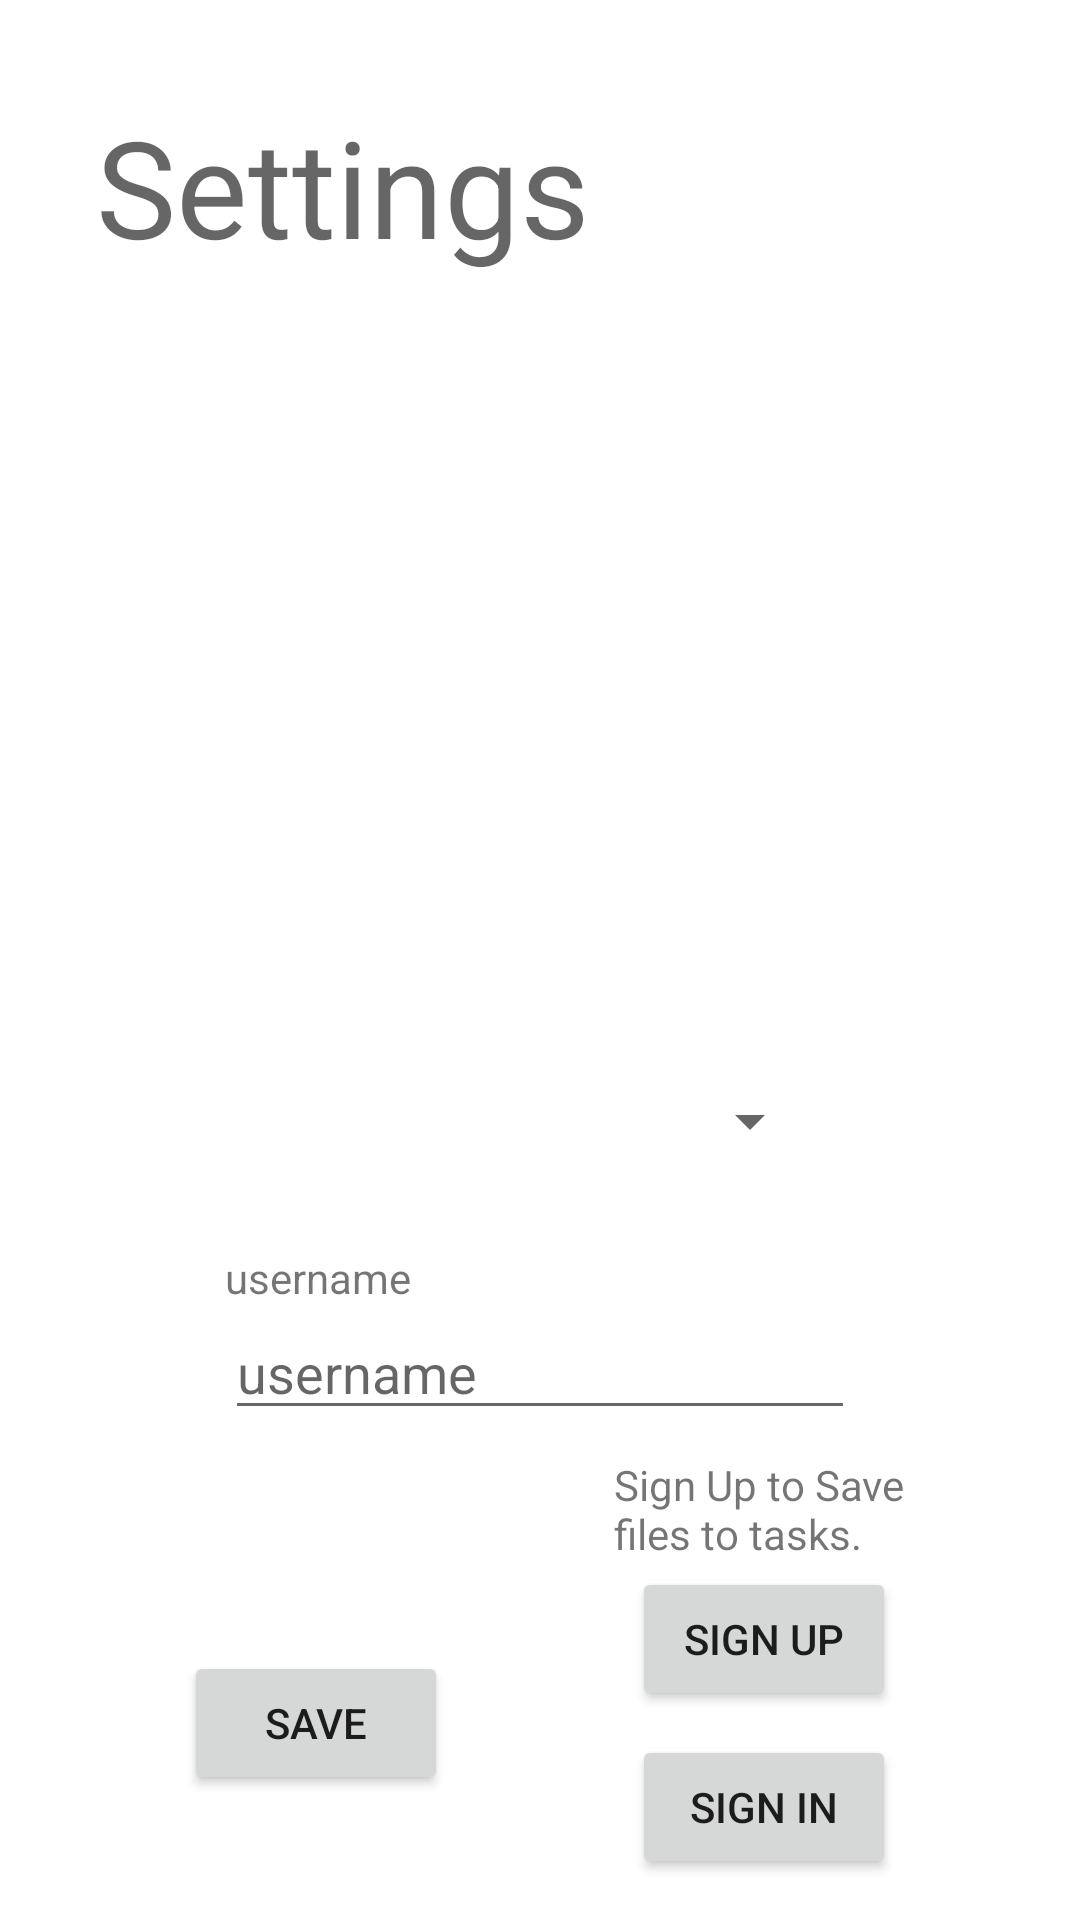

This screen was rendered from an Android layout file. Write that file and the resources it references.
<!-- AndroidManifest.xml: application theme Theme.Taskmaster -->
<!-- res/layout/activity_settings.xml -->
<?xml version="1.0" encoding="utf-8"?>
<androidx.constraintlayout.widget.ConstraintLayout xmlns:android="http://schemas.android.com/apk/res/android"
  xmlns:app="http://schemas.android.com/apk/res-auto"
  xmlns:tools="http://schemas.android.com/tools"
  android:layout_width="match_parent"
  android:layout_height="match_parent"
  tools:context=".activities.Settings">

  <TextView
    android:id="@+id/textView3"
    android:layout_width="wrap_content"
    android:layout_height="wrap_content"
    android:layout_marginStart="32dp"
    android:layout_marginTop="32dp"
    android:text="@string/settings"
    android:textAppearance="@style/TextAppearance.AppCompat.Display2"
    app:layout_constraintStart_toStartOf="parent"
    app:layout_constraintTop_toTopOf="parent" />

  <EditText
    android:id="@+id/editTextUsername"
    android:layout_width="wrap_content"
    android:layout_height="wrap_content"
    android:layout_marginBottom="32dp"
    android:ems="10"
    android:hint="@string/username"
    android:importantForAutofill="no"
    android:inputType="textPersonName"
    app:layout_constraintBottom_toTopOf="@+id/saveSettingsButton"
    app:layout_constraintEnd_toEndOf="parent"
    app:layout_constraintStart_toStartOf="parent"
    app:layout_constraintTop_toBottomOf="@+id/teamSpinner" />

  <Button
    android:id="@+id/saveSettingsButton"
    android:layout_width="wrap_content"
    android:layout_height="wrap_content"
    android:text="@string/save"
    app:layout_constraintBottom_toBottomOf="parent"
    app:layout_constraintEnd_toStartOf="@+id/SettingsSignUpButton"
    app:layout_constraintStart_toStartOf="parent"
    app:layout_constraintTop_toBottomOf="@+id/editTextUsername" />

  <TextView
    android:id="@+id/textView7"
    android:layout_width="wrap_content"
    android:layout_height="wrap_content"
    android:text="@string/username"
    app:layout_constraintBottom_toTopOf="@+id/editTextUsername"
    app:layout_constraintStart_toStartOf="@+id/editTextUsername" />

  <TextView
    android:id="@+id/currentuUernameText"
    android:layout_width="388dp"
    android:layout_height="51dp"
    android:layout_marginBottom="128dp"
    android:textAlignment="center"
    app:layout_constraintBottom_toTopOf="@+id/teamSpinner"
    app:layout_constraintEnd_toEndOf="parent"
    app:layout_constraintHorizontal_bias="0.5"
    app:layout_constraintStart_toStartOf="parent"
    app:layout_constraintTop_toBottomOf="@+id/textView3" />

  <Spinner
    android:id="@+id/teamSpinner"
    android:layout_width="188dp"
    android:layout_height="39dp"
    app:layout_constraintBottom_toTopOf="@+id/editTextUsername"
    app:layout_constraintEnd_toEndOf="parent"
    app:layout_constraintHorizontal_bias="0.5"
    app:layout_constraintStart_toStartOf="parent"
    app:layout_constraintTop_toBottomOf="@+id/currentuUernameText" />

  <Button
    android:id="@+id/SettingsSignUpButton"
    android:layout_width="wrap_content"
    android:layout_height="wrap_content"
    android:text="Sign up"
    app:layout_constraintBottom_toTopOf="@+id/SettingsSignInButton"
    app:layout_constraintEnd_toEndOf="parent"
    app:layout_constraintStart_toEndOf="@+id/saveSettingsButton"
    app:layout_constraintTop_toTopOf="@+id/saveSettingsButton" />

  <TextView
    android:id="@+id/textView12"
    android:layout_width="100dp"
    android:layout_height="37dp"
    android:text="Sign Up to Save files to tasks."
    app:layout_constraintBottom_toTopOf="@+id/SettingsSignUpButton"
    app:layout_constraintEnd_toEndOf="@+id/SettingsSignUpButton"
    app:layout_constraintStart_toStartOf="@+id/SettingsSignUpButton" />

  <Button
    android:id="@+id/SettingsSignInButton"
    android:layout_width="wrap_content"
    android:layout_height="wrap_content"
    android:layout_marginTop="8dp"
    android:text="Sign In"
    app:layout_constraintBottom_toBottomOf="@+id/saveSettingsButton"
    app:layout_constraintEnd_toEndOf="@+id/SettingsSignUpButton"
    app:layout_constraintStart_toStartOf="@+id/SettingsSignUpButton"
    app:layout_constraintTop_toBottomOf="@+id/SettingsSignUpButton" />
</androidx.constraintlayout.widget.ConstraintLayout>
<!-- resources referenced by this layout -->
<resources>
  <string name="save">Save</string>
  <string name="settings">Settings</string>
  <string name="username">username</string>
  <style name="Theme.Taskmaster" parent="Theme.MaterialComponents.DayNight.DarkActionBar">
      
      <item name="colorPrimary">@color/purple_500</item>
      <item name="colorPrimaryVariant">@color/purple_700</item>
      <item name="colorOnPrimary">@color/white</item>
      
      <item name="colorSecondary">@color/teal_200</item>
      <item name="colorSecondaryVariant">@color/teal_700</item>
      <item name="colorOnSecondary">@color/black</item>
      
      <item name="android:statusBarColor" tools:targetApi="l">?attr/colorPrimaryVariant</item>
      
    </style>
  <!-- not gathered from this repository: default colours our renderer supplied (Android Studio template values) -->
  <color name="purple_500">#FF6200EE</color>
  <color name="purple_700">#FF3700B3</color>
  <color name="teal_200">#FF03DAC5</color>
  <color name="teal_700">#FF018786</color>
  <color name="black">#FF000000</color>
  <color name="white">#FFFFFFFF</color>
</resources>
